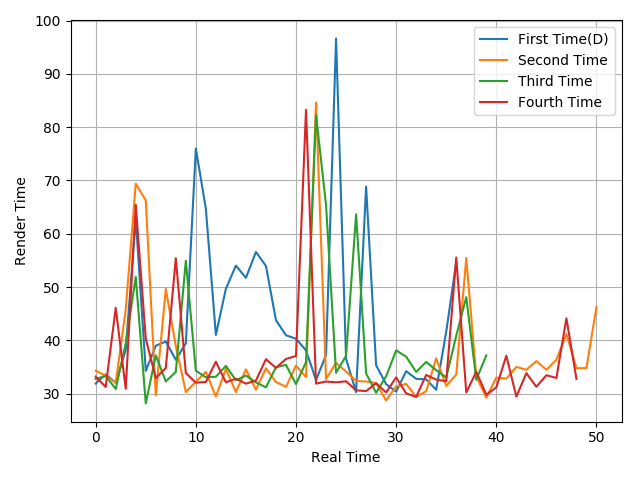

The data file committed next to this chart (first rows):
31.89, 33.63, 32.02, 38.23, 62.92, 34.26, 38.98, 39.77, 36.35, 39.44, 75.99, 64.69, 41.01, 49.68, 54.02, 51.72, 56.58, 53.95, 43.78, 40.95, 40.29, 38.12, 32.54, 37.23
34.29, 33.36, 32.05, 45.76, 69.4, 66.27, 29.67, 49.62, 38.95, 30.3, 32.22, 34.08, 29.45, 34.64, 30.29, 34.54, 30.73, 34.75, 32.18, 31.26, 35.25, 33.09, 84.61, 32.74
32.77, 33.3, 30.88, 39.41, 51.92, 28.15, 37.17, 32.28, 34.07, 54.94, 34.3, 33.06, 33.17, 35.2, 32.51, 33.38, 32.1, 31.18, 34.94, 35.39, 31.78, 35.92, 82.29, 65.37
33.19, 31.24, 46.07, 30.89, 65.43, 40.31, 32.91, 34.81, 55.41, 33.86, 32.05, 32.18, 35.98, 32.12, 32.8, 31.87, 32.45, 36.46, 34.82, 36.51, 37.05, 83.24, 31.87, 32.27
